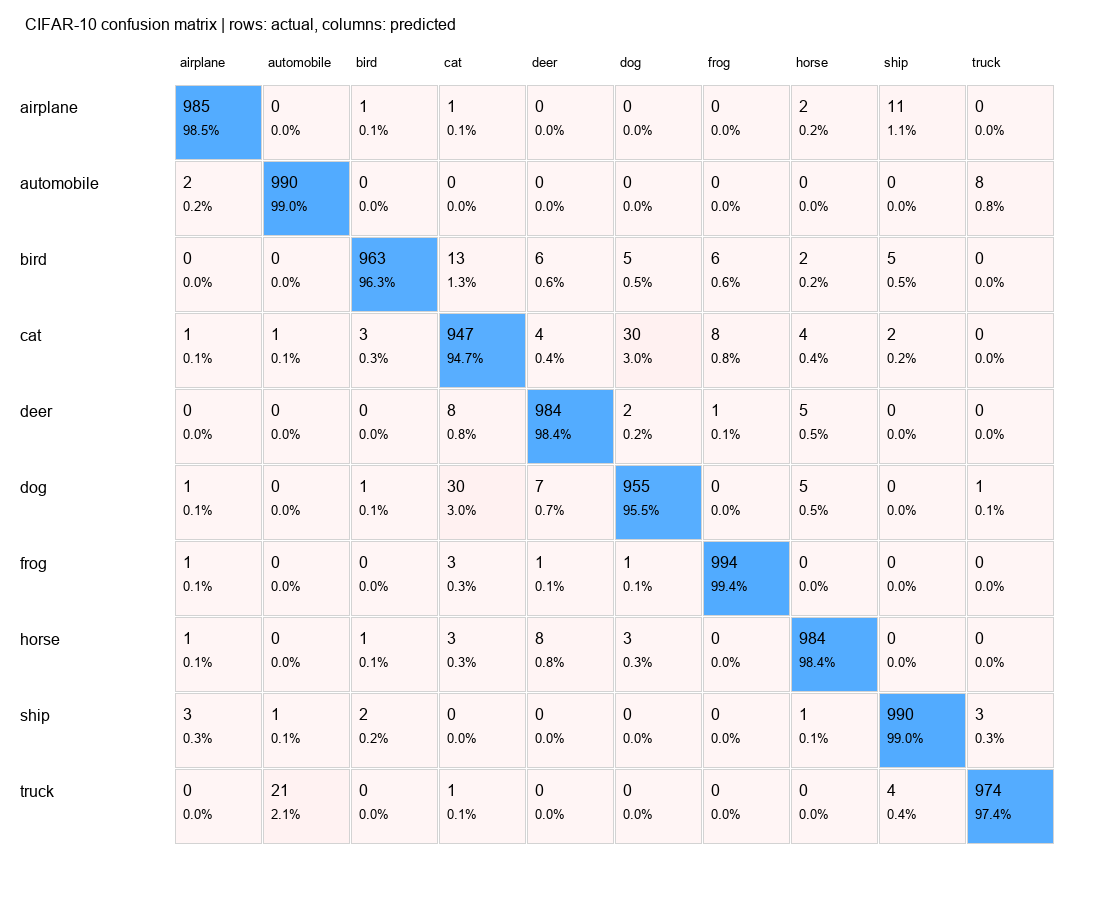

The file beside this chart, header and first rows:
actual / predicted, airplane, automobile, bird, cat, deer, dog, frog, horse, ship, truck
airplane, 985, 0, 1, 1, 0, 0, 0, 2, 11, 0
automobile, 2, 990, 0, 0, 0, 0, 0, 0, 0, 8
bird, 0, 0, 963, 13, 6, 5, 6, 2, 5, 0
cat, 1, 1, 3, 947, 4, 30, 8, 4, 2, 0
deer, 0, 0, 0, 8, 984, 2, 1, 5, 0, 0
dog, 1, 0, 1, 30, 7, 955, 0, 5, 0, 1
frog, 1, 0, 0, 3, 1, 1, 994, 0, 0, 0
horse, 1, 0, 1, 3, 8, 3, 0, 984, 0, 0
ship, 3, 1, 2, 0, 0, 0, 0, 1, 990, 3
truck, 0, 21, 0, 1, 0, 0, 0, 0, 4, 974
